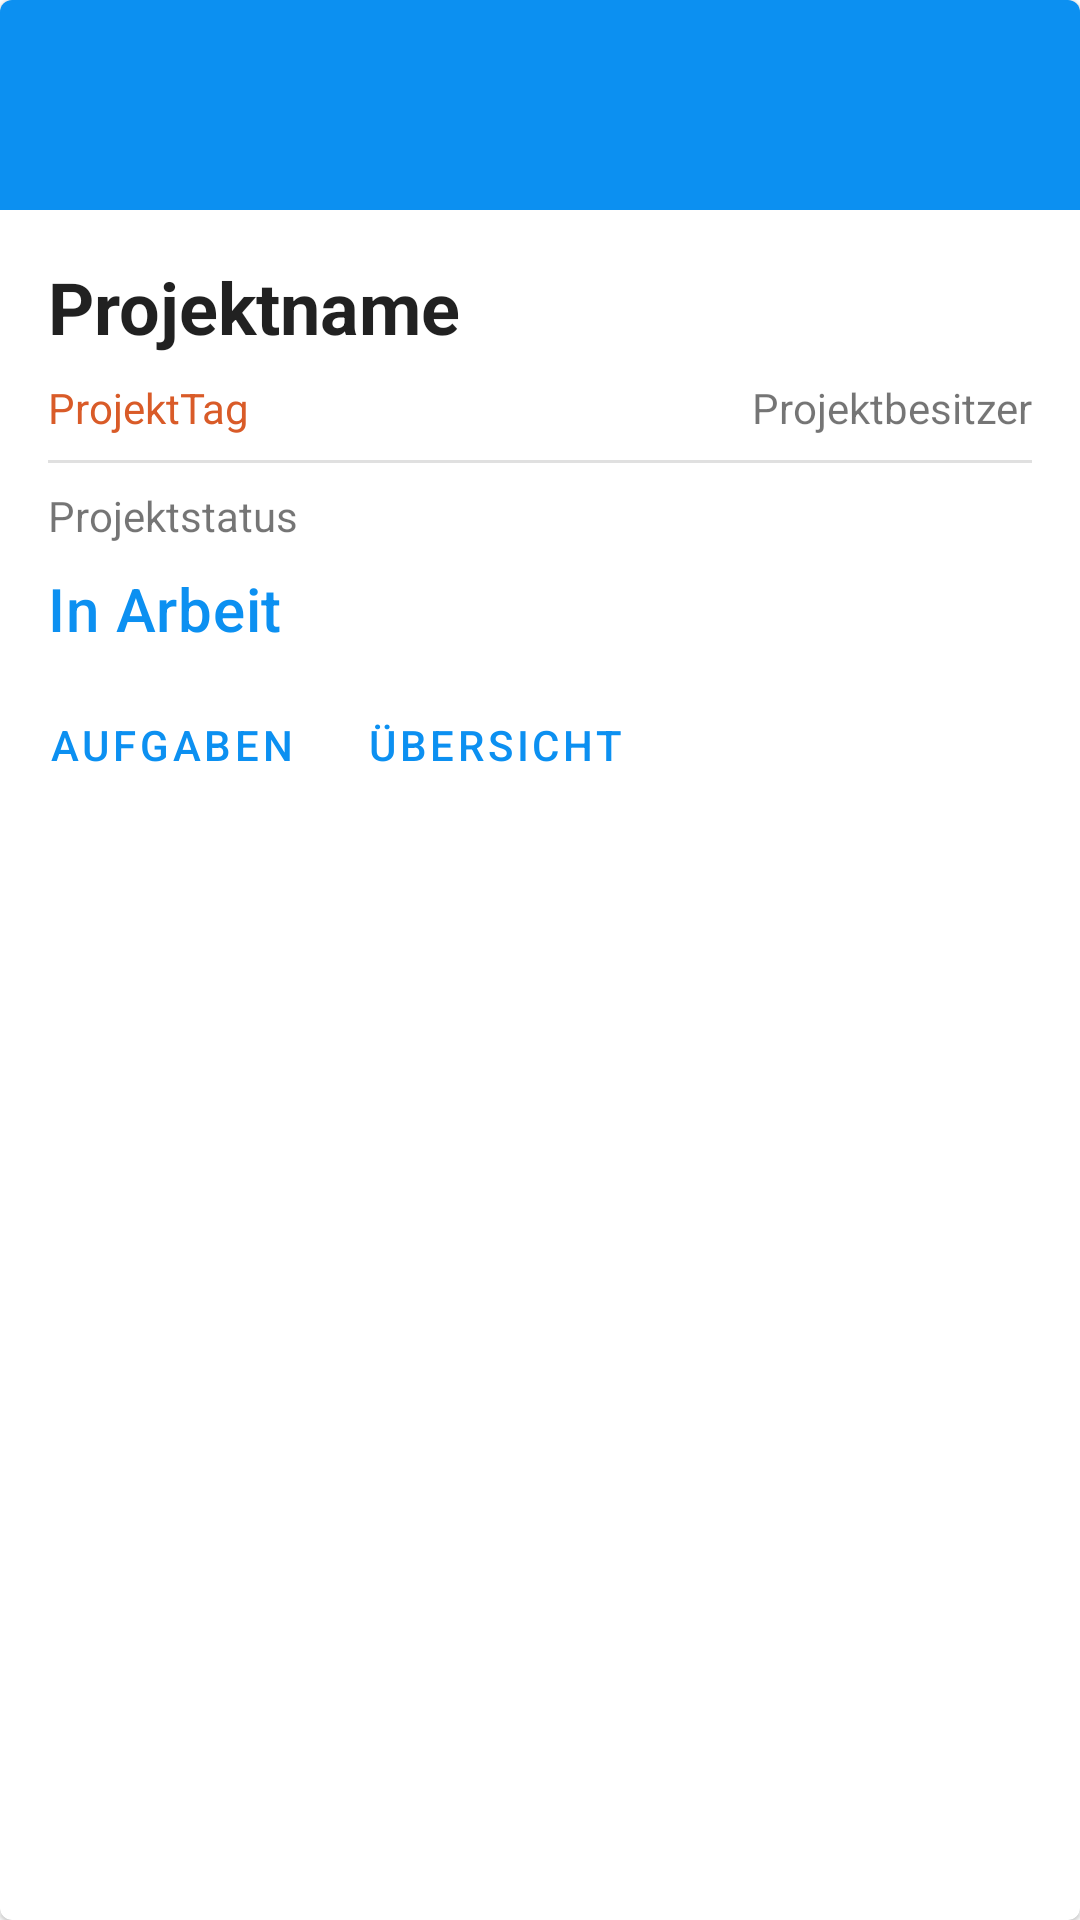

This screen was rendered from an Android layout file. Write that file and the resources it references.
<!-- AndroidManifest.xml: application theme Theme.MyProjects -->
<!-- res/layout/content_project_card.xml -->
<?xml version="1.0" encoding="utf-8"?>
<com.google.android.material.card.MaterialCardView xmlns:android="http://schemas.android.com/apk/res/android"
    xmlns:app="http://schemas.android.com/apk/res-auto"
    android:layout_width="match_parent"
    android:layout_height="wrap_content"
    android:layout_margin="8dp"
    android:clickable="true"
    android:focusable="true"
    android:background="?attr/selectableItemBackground"
    android:orientation="vertical"
    android:layout_marginBottom="10dp"
    android:layout_marginTop="20dp"
    android:minHeight="100dp">

    <LinearLayout
        android:layout_width="match_parent"
        android:layout_height="wrap_content"
        android:orientation="vertical">

        <androidx.appcompat.widget.AppCompatImageView
            android:id="@+id/projectColorImageView"
            android:layout_width="match_parent"
            android:layout_height="70dp"
            android:background="@android:color/transparent"
            app:backgroundTint="?colorPrimary"
            app:backgroundTintMode="add" />

        <LinearLayout
            android:layout_width="match_parent"
            android:layout_height="wrap_content"
            android:paddingTop="16dp"
            android:paddingLeft="16dp"
            android:paddingRight="16dp"
            android:orientation="vertical">

            <TextView
                android:id="@+id/projectNameTextView"
                style="?attr/textAppearanceHeadline5"
                android:layout_width="wrap_content"
                android:layout_height="wrap_content"
                android:layout_marginBottom="8dp"
                android:text="Projektname"
                android:textStyle="bold"/>

            <LinearLayout
                android:layout_width="match_parent"
                android:layout_height="wrap_content">
                <TextView
                    android:id="@+id/projectTagTextView"
                    android:layout_width="wrap_content"
                    android:layout_height="wrap_content"
                    android:text="ProjektTag"
                    android:textColor="@color/secondary_app_color"/>

                <TextView
                    android:id="@+id/projectOwnerTextView"
                    android:layout_width="fill_parent"
                    android:layout_height="wrap_content"
                    android:gravity="right"
                    android:text="Projektbesitzer"/>
            </LinearLayout>

            <View
                android:layout_width="match_parent"
                android:layout_height="1dp"
                android:layout_marginTop="8dp"
                android:layout_marginBottom="8dp"
                android:background="?attr/dividerHorizontal"/>

            <TextView
                android:layout_width="wrap_content"
                android:layout_height="wrap_content"
                android:text="Projektstatus"/>

            <TextView
                android:id="@+id/projectStatusTextView"
                style="?attr/textAppearanceHeadline6"
                android:layout_width="wrap_content"
                android:layout_height="wrap_content"
                android:layout_marginTop="8dp"
                android:layout_marginBottom="8dp"
                android:textColor="?colorPrimary"
                android:text="In Arbeit"/>

        </LinearLayout>


        <LinearLayout
            android:layout_width="wrap_content"
            android:layout_height="wrap_content"
            android:paddingBottom="8dp"
            android:paddingLeft="8dp"
            android:paddingRight="8dp"
            android:orientation="horizontal">

            <com.google.android.material.button.MaterialButton
                android:id="@+id/tasksButton"
                style="?attr/borderlessButtonStyle"
                android:layout_width="wrap_content"
                android:layout_height="wrap_content"
                android:layout_marginEnd="8dp"
                android:layout_marginRight="8dp"
                android:text="Aufgaben"/>

            <com.google.android.material.button.MaterialButton
                style="?attr/borderlessButtonStyle"
                android:layout_width="wrap_content"
                android:layout_height="wrap_content"
                android:layout_marginEnd="8dp"
                android:layout_marginRight="8dp"
                android:text="Übersicht"/>

        </LinearLayout>

    </LinearLayout>

</com.google.android.material.card.MaterialCardView>
<!-- resources referenced by this layout -->
<resources>
  <color name="secondary_app_color">#D95B28</color>
  <style name="Theme.MyProjects" parent="Theme.MaterialComponents.DayNight.DarkActionBar">
          
          <item name="colorPrimary">#0c90f1</item>
          <item name="colorPrimaryVariant">#0591f8</item>
          <item name="colorOnPrimary">@color/white</item>
          
          <item name="colorSecondary">@color/teal_200</item>
          <item name="colorSecondaryVariant">@color/teal_700</item>
          <item name="colorOnSecondary">@color/black</item>
          
          <item name="android:statusBarColor" tools:targetApi="l">?attr/colorPrimaryVariant</item>
          
      </style>
  <color name="white">#FFFFFFFF</color>
  <color name="teal_200">#FF03DAC5</color>
  <color name="teal_700">#FF018786</color>
  <color name="black">#FF000000</color>
</resources>
